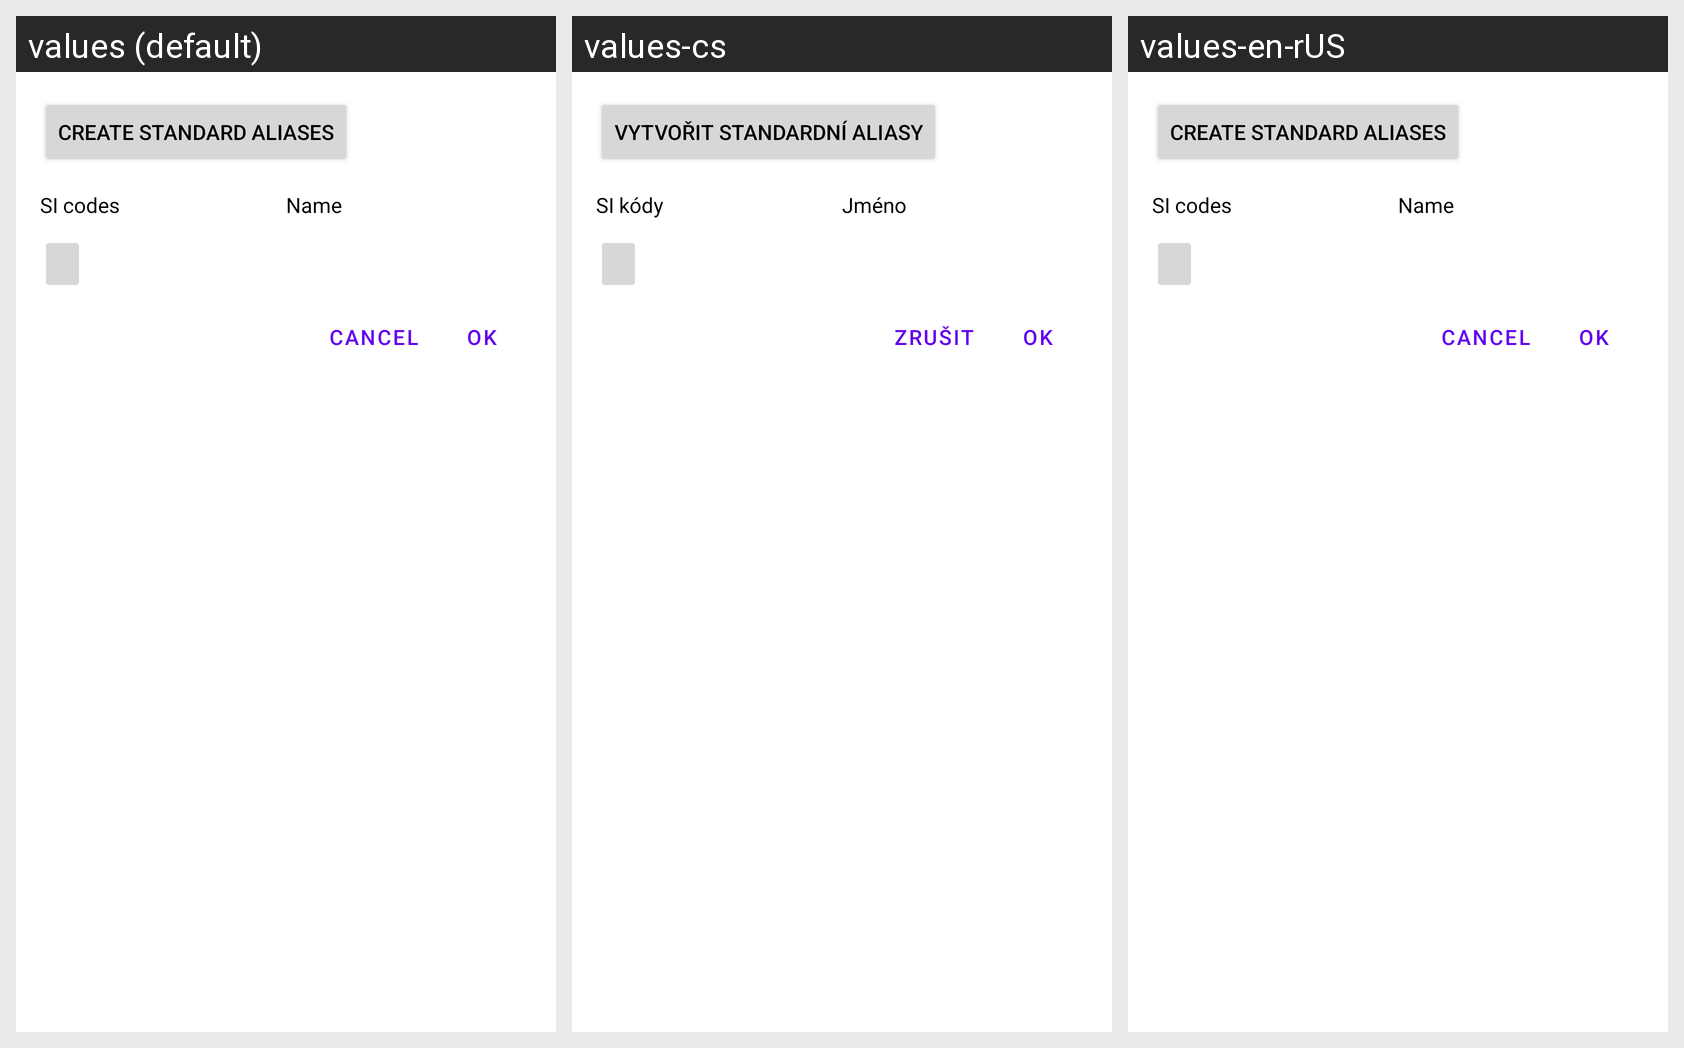

This grid shows one Android layout under several languages. Give, for every string resource on the screen, its name, the default text and each shown locale's text.
Android screen res/layout/dialog_manage_aliases.xml rendered under 3 locales, left to right: values (default), values-cs, values-en-rUS. Device: Nexus 5 (rendered at 1080×1920; each locale shown at half size, 540×960, under a caption strip naming it); theme Theme.ARDFManager.
Strings drawn on this screen, with the default value and each locale's value (text and hints the layout hard-codes, and strings that could not be matched under every locale, appear in the picture but are not listed):

category_alias_create
  values: Create standard aliases
  values-cs: Vytvořit standardní aliasy
  values-en-rUS: Create standard aliases  [not translated; the default value is used]

si_codes
  values: SI codes
  values-cs: SI kódy
  values-en-rUS: SI codes  [not translated; the default value is used]

general_name
  values: Name
  values-cs: Jméno
  values-en-rUS: Name  [not translated; the default value is used]

general_cancel
  values: Cancel
  values-cs: Zrušit
  values-en-rUS: Cancel  [not translated; the default value is used]

general_ok
  values: OK
  values-cs: OK  [not translated; the default value is used]
  values-en-rUS: OK  [not translated; the default value is used]
